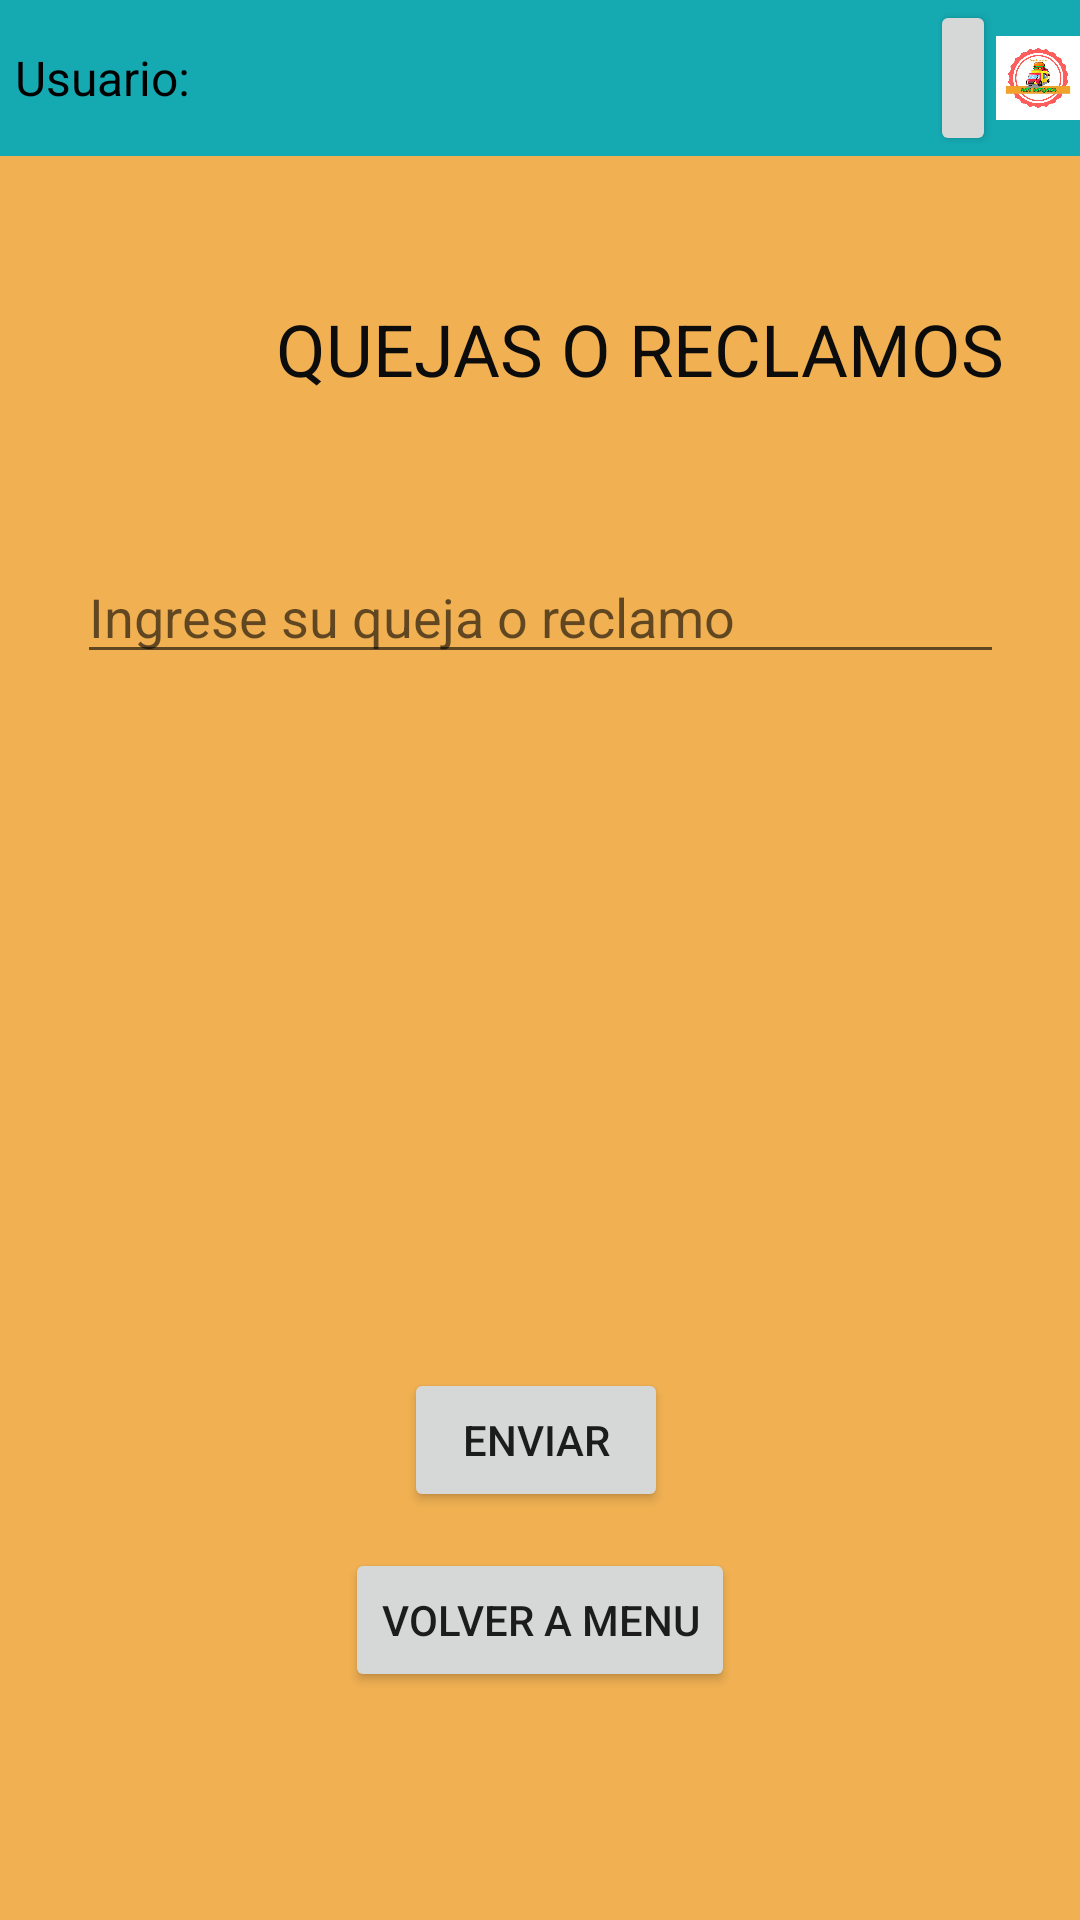

The Android layout XML behind this screen, and the referenced resources:
<!-- AndroidManifest.xml: application theme Theme.RunBurguer -->
<!-- res/layout/activity_comentarios.xml -->
<?xml version="1.0" encoding="utf-8"?>
<androidx.constraintlayout.widget.ConstraintLayout xmlns:android="http://schemas.android.com/apk/res/android"
    xmlns:app="http://schemas.android.com/apk/res-auto"
    xmlns:tools="http://schemas.android.com/tools"
    android:layout_width="match_parent"
    android:layout_height="match_parent"
    android:background="#F1B153"
    tools:context=".Comentarios">
    <include layout="@layout/activity_encabezado" />

    <LinearLayout
        android:layout_width="309dp"
        android:layout_height="138dp"
        android:orientation="vertical"
        app:layout_constraintBottom_toBottomOf="parent"
        app:layout_constraintEnd_toEndOf="parent"
        app:layout_constraintStart_toStartOf="parent"
        app:layout_constraintTop_toTopOf="parent"
        app:layout_constraintVertical_bias="0.365">

        <EditText
            android:id="@+id/editQuejaoRec"
            android:layout_width="match_parent"
            android:layout_height="wrap_content"
            android:ems="10"
            android:hint="Ingrese su queja o reclamo"
            android:inputType="textPersonName" />


    </LinearLayout>

    <TextView
        android:id="@+id/textView29"
        android:layout_width="wrap_content"
        android:layout_height="wrap_content"
        android:layout_marginStart="92dp"
        android:layout_marginTop="100dp"
        android:text="QUEJAS O RECLAMOS"
        android:textColor="#0C0C0C"
        android:textSize="24sp"
        app:layout_constraintStart_toStartOf="parent"
        app:layout_constraintTop_toTopOf="parent"
        tools:textStyle="bold" />

    <Button
        android:id="@+id/btnVolver"
        android:layout_width="wrap_content"
        android:layout_height="wrap_content"
        android:layout_marginTop="516dp"
        android:text="Volver a menu"
        app:layout_constraintEnd_toEndOf="parent"
        app:layout_constraintStart_toStartOf="parent"
        app:layout_constraintTop_toTopOf="parent" />

    <Button
        android:id="@+id/btnEnviar"
        android:layout_width="wrap_content"
        android:layout_height="wrap_content"
        android:layout_marginTop="456dp"

        android:onClick="agregar"
        android:text="Enviar"
        app:layout_constraintEnd_toEndOf="parent"
        app:layout_constraintHorizontal_bias="0.495"
        app:layout_constraintStart_toStartOf="parent"
        app:layout_constraintTop_toTopOf="parent"
        tools:ignore="MissingConstraints" />

</androidx.constraintlayout.widget.ConstraintLayout>
<!-- res/layout/activity_encabezado.xml (included above) -->
<?xml version="1.0" encoding="utf-8"?>
<RelativeLayout
    xmlns:android="http://schemas.android.com/apk/res/android"
    xmlns:app="http://schemas.android.com/apk/res-auto"
    android:id="@+id/header"
    android:layout_width="match_parent"
    android:layout_height="wrap_content"
    android:layout_alignParentTop="true"
    android:background="@color/turquoise"
    android:gravity="center">

    <LinearLayout
        android:layout_width="match_parent"
        android:layout_height="52dp"
        android:orientation="horizontal">

        <TextView
            android:id="@+id/usu"
            android:layout_width="70dp"
            android:layout_height="wrap_content"
            android:layout_gravity="center"
            android:layout_margin="5dp"
            android:text="Usuario:"
            android:textColor="#000000"
            android:textSize="16sp" />

        <TextView
            android:id="@+id/nusu2"
            android:layout_width="220dp"
            android:layout_height="wrap_content"
            android:layout_gravity="center"
            android:layout_margin="5dp"
            android:textColor="#000000"
            android:textSize="16sp" />

        <Button
            android:id="@+id/button4"
            style="@style/Widget.AppCompat.Button"
            android:layout_width="21dp"
            android:layout_height="match_parent"
            android:layout_weight="1"
            android:text="salir"
            android:textSize="5sp" />

        <ImageView
            android:id="@+id/imageView"
            android:layout_width="27dp"
            android:layout_height="match_parent"
            android:layout_weight="1"
            android:src="@drawable/logo_run" />
    </LinearLayout>
</RelativeLayout>
<!-- resources referenced by this layout -->
<resources>
  <color name="turquoise">#15aab2</color>
  <!-- drawable logo_run: jpg bitmap (drawable, 159484 bytes) -->
  <style name="Theme.RunBurguer" parent="Theme.MaterialComponents.DayNight.DarkActionBar">
          
          <item name="colorPrimary">@color/purple_500</item>
          <item name="colorPrimaryVariant">@color/purple_700</item>
          <item name="colorOnPrimary">@color/white</item>
          
          <item name="colorSecondary">@color/teal_200</item>
          <item name="colorSecondaryVariant">@color/teal_700</item>
          <item name="colorOnSecondary">@color/black</item>
          
          <item name="android:statusBarColor" tools:targetApi="l">?attr/colorPrimaryVariant</item>
          
      </style>
  <color name="purple_500">#FF6200EE</color>
  <color name="purple_700">#FF3700B3</color>
  <color name="white">#FFFFFFFF</color>
  <color name="teal_200">#FF03DAC5</color>
  <color name="teal_700">#FF018786</color>
  <color name="black">#FF000000</color>
</resources>
